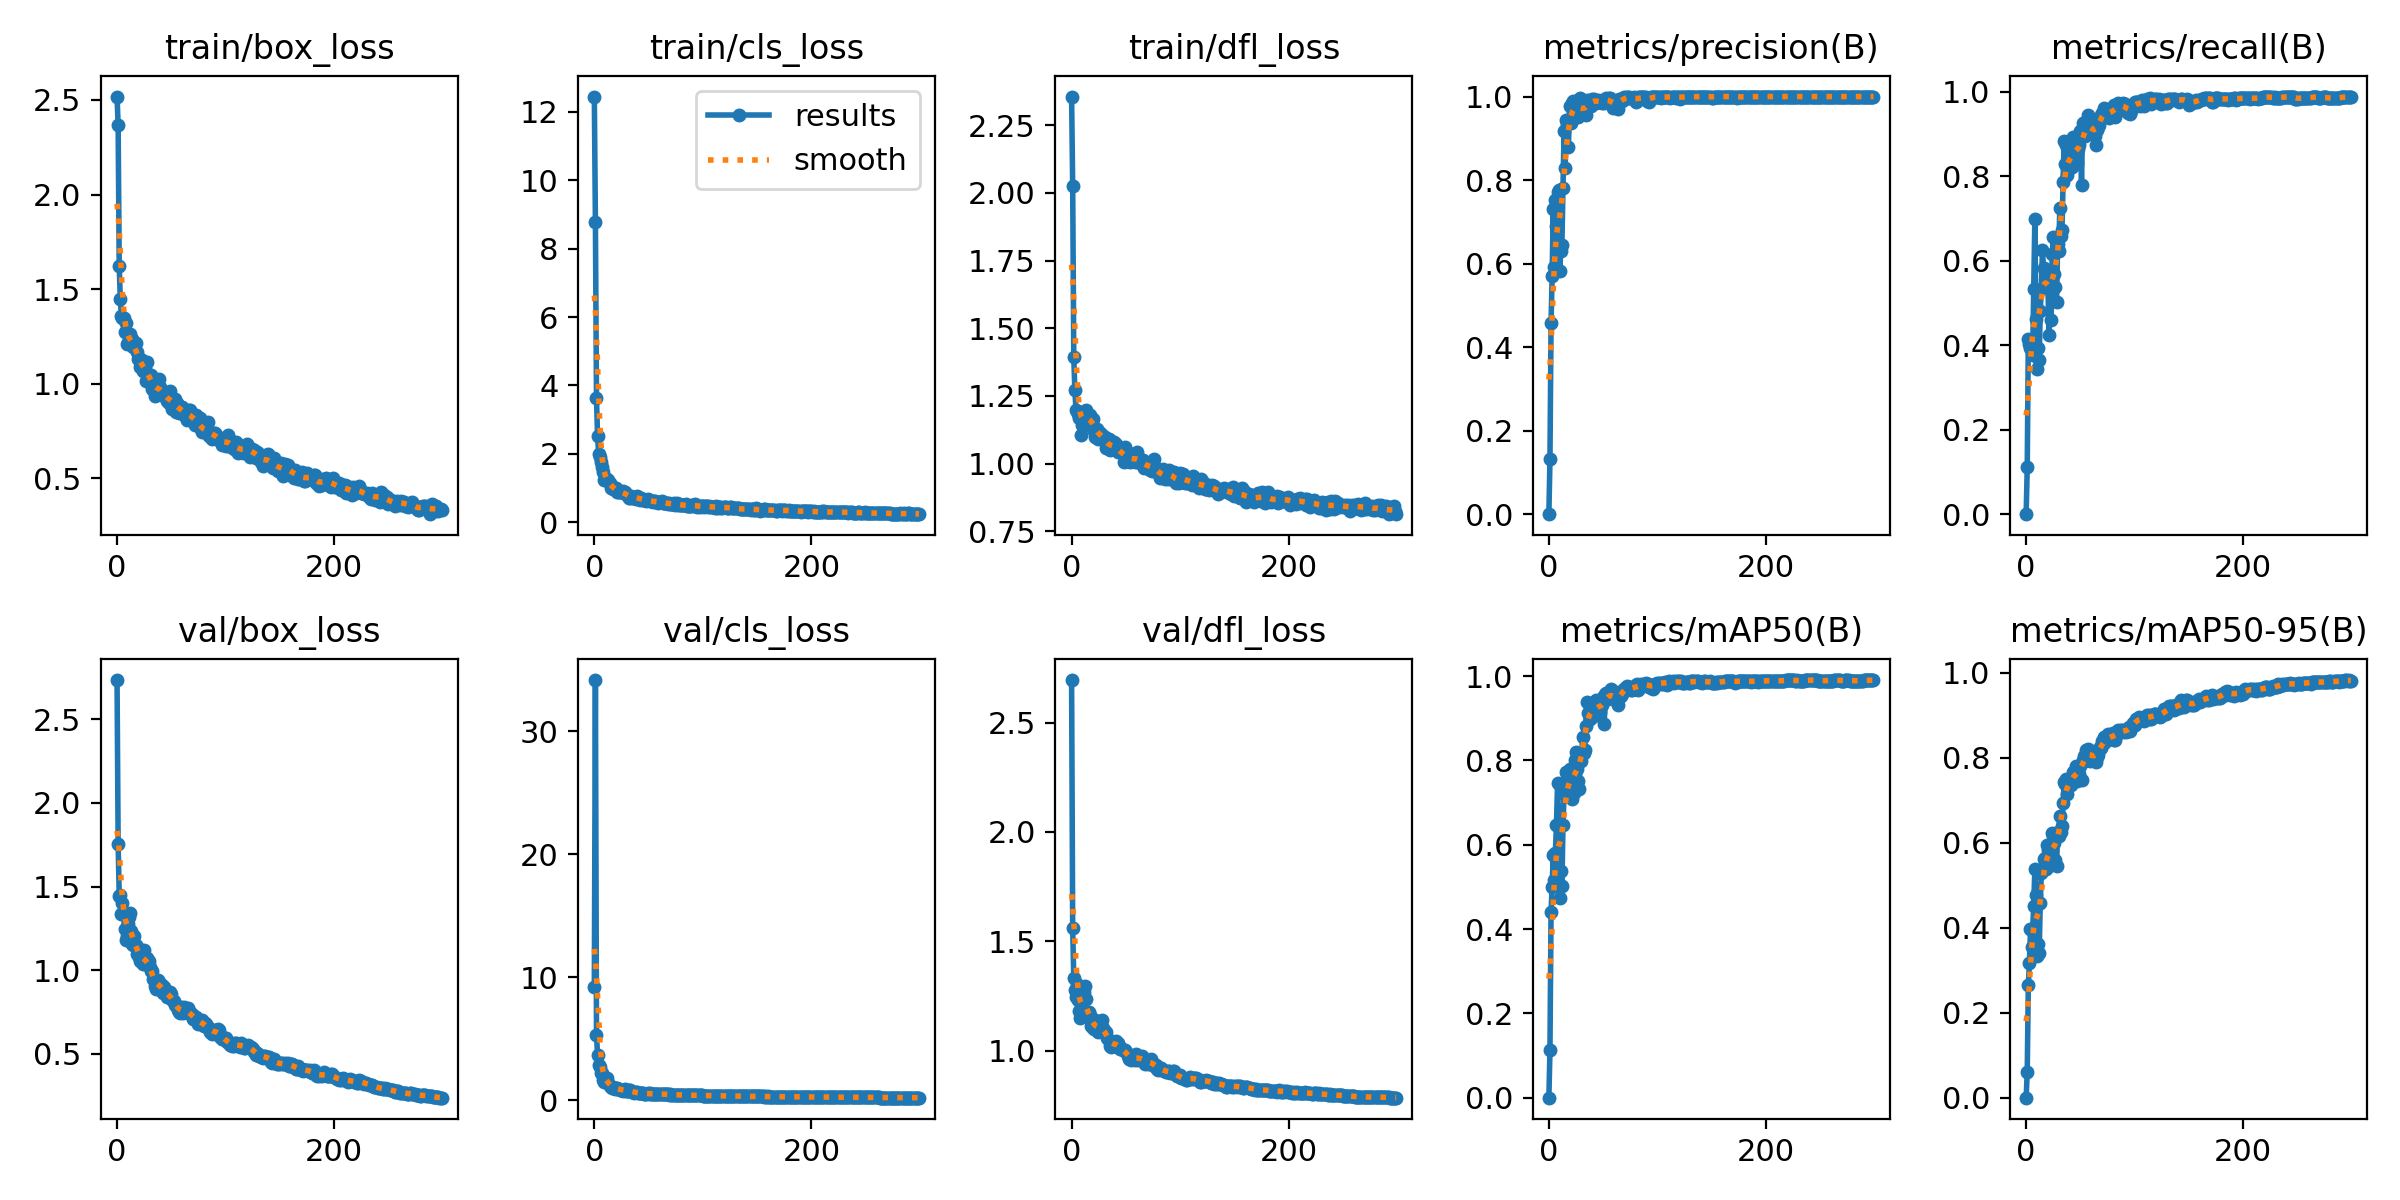

The table this chart was drawn from, first rows:
epoch, train/box_loss, train/cls_loss, train/dfl_loss, metrics/precision(B), metrics/recall(B), metrics/mAP50(B), metrics/mAP50-95(B), val/box_loss, val/cls_loss, val/dfl_loss, lr/pg0, lr/pg1, lr/pg2
0, 2.518, 12.45, 2.356, 0, 0, 0, 0, 2.734, 9.224, 2.694, 4.998e-05, 4.998e-05, 4.998e-05
1, 2.366, 8.779, 2.024, 0.131, 0.1108, 0.1121, 0.06052, 1.756, 34.16, 1.559, 0.0001068, 0.0001068, 0.0001068
2, 1.621, 3.619, 1.395, 0.4575, 0.4144, 0.4415, 0.2661, 1.447, 5.258, 1.334, 0.0001631, 0.0001631, 0.0001631
3, 1.448, 2.51, 1.272, 0.5695, 0.4032, 0.4995, 0.316, 1.452, 3.68, 1.277, 0.0002191, 0.0002191, 0.0002191
4, 1.36, 2.005, 1.198, 0.7301, 0.3926, 0.5753, 0.3959, 1.337, 2.843, 1.244, 0.0002748, 0.0002748, 0.0002748
5, 1.345, 1.91, 1.195, 0.5928, 0.3883, 0.516, 0.3544, 1.404, 2.69, 1.306, 0.00033, 0.00033, 0.00033
6, 1.345, 1.757, 1.182, 0.7524, 0.3769, 0.5809, 0.3981, 1.337, 2.215, 1.234, 0.0003849, 0.0003849, 0.0003849
7, 1.274, 1.63, 1.167, 0.689, 0.5324, 0.6478, 0.4518, 1.246, 2.239, 1.18, 0.0004394, 0.0004394, 0.0004394
8, 1.324, 1.46, 1.185, 0.771, 0.6981, 0.7474, 0.5381, 1.18, 1.591, 1.151, 0.0004936, 0.0004936, 0.0004936
9, 1.211, 1.233, 1.107, 0.777, 0.461, 0.6476, 0.4769, 1.208, 1.503, 1.155, 0.0005473, 0.0005473, 0.0005473
10, 1.215, 1.269, 1.143, 0.5831, 0.343, 0.4738, 0.3322, 1.277, 1.656, 1.207, 0.0006007, 0.0006007, 0.0006007
11, 1.232, 1.238, 1.158, 0.6307, 0.3924, 0.5384, 0.3626, 1.317, 1.573, 1.27, 0.0006537, 0.0006537, 0.0006537
12, 1.266, 1.252, 1.181, 0.6451, 0.3659, 0.5029, 0.3415, 1.341, 1.826, 1.295, 0.0006857, 0.0006857, 0.0006857
13, 1.219, 1.228, 1.2, 0.7818, 0.4819, 0.646, 0.4579, 1.232, 1.413, 1.238, 0.0006857, 0.0006857, 0.0006857
14, 1.238, 1.147, 1.165, 0.9177, 0.5323, 0.7209, 0.5277, 1.158, 1.159, 1.154, 0.0006834, 0.0006834, 0.0006834
15, 1.193, 1.014, 1.144, 0.8298, 0.6245, 0.7378, 0.5335, 1.151, 1.099, 1.154, 0.000681, 0.000681, 0.000681
16, 1.201, 1.063, 1.16, 0.9435, 0.5825, 0.773, 0.5612, 1.205, 1.011, 1.179, 0.0006787, 0.0006787, 0.0006787
17, 1.215, 0.9748, 1.181, 0.9338, 0.576, 0.7685, 0.5629, 1.154, 1.026, 1.163, 0.0006763, 0.0006763, 0.0006763
18, 1.167, 1.003, 1.169, 0.8788, 0.5636, 0.7215, 0.5379, 1.099, 0.9409, 1.111, 0.0006739, 0.0006739, 0.0006739
19, 1.131, 0.9647, 1.164, 0.978, 0.5752, 0.7797, 0.5941, 1.136, 0.9186, 1.147, 0.0006716, 0.0006716, 0.0006716
20, 1.134, 0.9963, 1.163, 0.9367, 0.55, 0.7605, 0.582, 1.079, 1.017, 1.106, 0.0006692, 0.0006692, 0.0006692
21, 1.089, 0.8897, 1.122, 0.9841, 0.4245, 0.7081, 0.5454, 1.057, 0.959, 1.099, 0.0006669, 0.0006669, 0.0006669
22, 1.121, 0.8801, 1.099, 0.9882, 0.5352, 0.7639, 0.5775, 1.106, 0.9044, 1.139, 0.0006645, 0.0006645, 0.0006645
23, 1.123, 0.9061, 1.13, 0.9715, 0.4584, 0.7225, 0.5614, 1.048, 0.9041, 1.099, 0.0006622, 0.0006622, 0.0006622
24, 1.07, 0.8699, 1.09, 0.9844, 0.616, 0.8017, 0.6217, 1.038, 0.8317, 1.088, 0.0006598, 0.0006598, 0.0006598
25, 1.081, 0.8721, 1.116, 0.9796, 0.6558, 0.8196, 0.6166, 1.123, 0.7834, 1.12, 0.0006574, 0.0006574, 0.0006574
26, 1.086, 0.9, 1.113, 0.9855, 0.5673, 0.7791, 0.5994, 1.035, 0.7718, 1.093, 0.0006551, 0.0006551, 0.0006551
27, 1.015, 0.8504, 1.111, 0.9502, 0.5383, 0.7521, 0.5591, 1.072, 0.8098, 1.11, 0.0006527, 0.0006527, 0.0006527
28, 1.117, 0.8735, 1.105, 0.961, 0.5014, 0.7326, 0.5454, 1.074, 0.9287, 1.139, 0.0006504, 0.0006504, 0.0006504
29, 1.042, 0.8389, 1.099, 0.9957, 0.6401, 0.8183, 0.6247, 1.054, 0.7712, 1.106, 0.000648, 0.000648, 0.000648
30, 1.026, 0.8012, 1.093, 0.9607, 0.6224, 0.7985, 0.6167, 1.018, 0.7573, 1.092, 0.0006457, 0.0006457, 0.0006457
31, 1.046, 0.7817, 1.097, 0.9896, 0.7246, 0.8547, 0.6639, 0.9948, 0.718, 1.085, 0.0006433, 0.0006433, 0.0006433
32, 0.9717, 0.7232, 1.058, 0.9585, 0.6577, 0.8166, 0.625, 0.9972, 0.8199, 1.084, 0.000641, 0.000641, 0.000641
33, 0.9999, 0.7098, 1.066, 0.96, 0.6715, 0.8257, 0.6388, 0.9498, 0.8513, 1.06, 0.0006386, 0.0006386, 0.0006386
34, 0.9986, 0.767, 1.09, 0.9557, 0.7851, 0.8813, 0.6926, 0.9464, 0.749, 1.048, 0.0006362, 0.0006362, 0.0006362
35, 0.9331, 0.7249, 1.05, 0.9907, 0.8834, 0.9384, 0.7432, 0.9062, 0.6252, 1.022, 0.0006339, 0.0006339, 0.0006339
36, 0.9615, 0.7067, 1.072, 0.9864, 0.8282, 0.9114, 0.7386, 0.8912, 0.6209, 1.017, 0.0006315, 0.0006315, 0.0006315
37, 1.002, 0.7131, 1.053, 0.985, 0.8733, 0.9338, 0.751, 0.8913, 0.5918, 1.023, 0.0006292, 0.0006292, 0.0006292
38, 0.9547, 0.6865, 1.069, 0.9851, 0.8028, 0.8985, 0.7141, 0.9447, 0.63, 1.033, 0.0006268, 0.0006268, 0.0006268
39, 1.025, 0.7549, 1.08, 0.9781, 0.8599, 0.9263, 0.7365, 0.9291, 0.6454, 1.042, 0.0006245, 0.0006245, 0.0006245
40, 0.9812, 0.7459, 1.068, 0.9946, 0.8191, 0.9076, 0.7395, 0.9006, 0.5763, 1.03, 0.0006221, 0.0006221, 0.0006221
41, 0.9487, 0.6842, 1.071, 0.9925, 0.8283, 0.9122, 0.7358, 0.9111, 0.5766, 1.044, 0.0006197, 0.0006197, 0.0006197
42, 0.9471, 0.6635, 1.05, 0.9947, 0.8211, 0.9063, 0.7524, 0.8655, 0.546, 1.02, 0.0006174, 0.0006174, 0.0006174
43, 0.9425, 0.6958, 1.042, 0.9856, 0.893, 0.9435, 0.7655, 0.9001, 0.5662, 1.038, 0.000615, 0.000615, 0.000615
44, 0.9289, 0.6664, 1.052, 0.9903, 0.861, 0.9278, 0.7614, 0.8718, 0.5383, 1.02, 0.0006127, 0.0006127, 0.0006127
45, 0.9328, 0.6472, 1.048, 0.986, 0.852, 0.9231, 0.7516, 0.8724, 0.5517, 1.008, 0.0006103, 0.0006103, 0.0006103
46, 0.9112, 0.6641, 1.042, 0.9922, 0.884, 0.9397, 0.7811, 0.8431, 0.5318, 1.007, 0.000608, 0.000608, 0.000608
47, 0.9329, 0.6606, 1.04, 0.987, 0.8307, 0.9137, 0.7448, 0.8456, 0.5321, 1.002, 0.0006056, 0.0006056, 0.0006056
48, 0.8964, 0.6259, 1.007, 0.9879, 0.864, 0.9294, 0.7642, 0.8431, 0.5246, 1.002, 0.0006033, 0.0006033, 0.0006033
49, 0.9604, 0.6682, 1.062, 0.9837, 0.8748, 0.9304, 0.7627, 0.8709, 0.5385, 1.003, 0.0006009, 0.0006009, 0.0006009
50, 0.9169, 0.6416, 1.021, 0.9872, 0.9069, 0.9511, 0.7811, 0.8598, 0.5257, 0.9964, 0.0005985, 0.0005985, 0.0005985
51, 0.8645, 0.6112, 1.022, 0.9834, 0.7791, 0.8859, 0.7471, 0.8222, 0.5352, 0.9896, 0.0005962, 0.0005962, 0.0005962
52, 0.9063, 0.6178, 1.008, 0.9915, 0.9256, 0.9587, 0.7953, 0.8151, 0.5032, 0.9754, 0.0005938, 0.0005938, 0.0005938
53, 0.9223, 0.6318, 1.041, 0.9971, 0.9242, 0.9595, 0.8031, 0.7953, 0.4935, 0.9636, 0.0005915, 0.0005915, 0.0005915
54, 0.8493, 0.5888, 1.007, 0.9931, 0.8943, 0.9447, 0.7923, 0.791, 0.505, 0.9705, 0.0005891, 0.0005891, 0.0005891
55, 0.8961, 0.6124, 1.009, 0.9965, 0.9298, 0.9622, 0.8173, 0.7818, 0.4944, 0.9584, 0.0005868, 0.0005868, 0.0005868
56, 0.887, 0.6233, 1.032, 0.9975, 0.9129, 0.9541, 0.8101, 0.7608, 0.4914, 0.9622, 0.0005844, 0.0005844, 0.0005844
57, 0.8454, 0.6022, 1.008, 0.9876, 0.946, 0.9695, 0.8212, 0.749, 0.4845, 0.9607, 0.000582, 0.000582, 0.000582
58, 0.8648, 0.5882, 1.007, 0.9843, 0.9211, 0.9553, 0.8183, 0.7478, 0.4787, 0.9578, 0.0005797, 0.0005797, 0.0005797
59, 0.8757, 0.5642, 1.022, 0.9721, 0.9023, 0.946, 0.7911, 0.7778, 0.5032, 0.9849, 0.0005773, 0.0005773, 0.0005773
... 240 more rows
